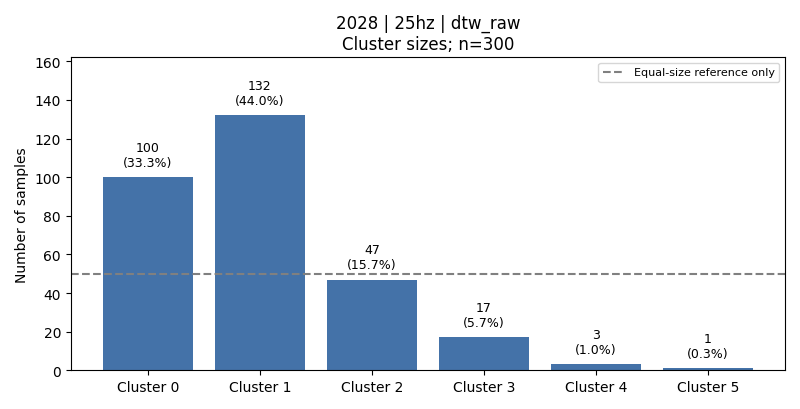

The data file committed next to this chart (first rows):
cluster, count, fraction, dominant_activity, dominant_activity_fraction
0, 100, 0.3333, 5, 0.5
1, 132, 0.44, 1, 0.3788
2, 47, 0.1567, 6, 1.0
3, 17, 0.05667, 3, 0.8824
4, 3, 0.01, 6, 1.0
5, 1, 0.003333, 4, 1.0
